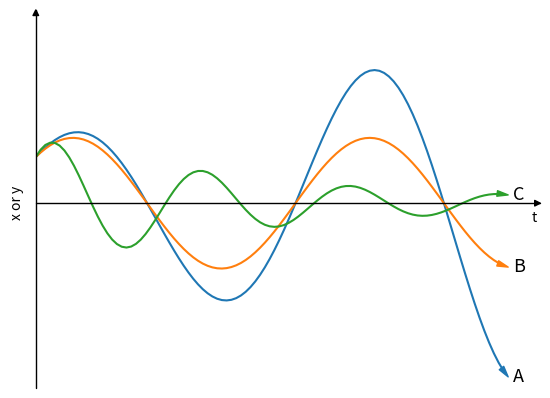

The matplotlib source for this figure:
import numpy as np
import matplotlib.pyplot as plt
from mpl_toolkits.axisartist.axislines import AxesZero

fig = plt.figure()
ax = fig.add_subplot(axes_class=AxesZero)
for direction in ["xzero", "yzero"]:
    # adds arrows at the ends of each axis
    ax.axis[direction].set_axisline_style("-|>")

    # adds X and Y-axis from the origin
    ax.axis[direction].set_visible(True)

for direction in ["left", "right", "bottom", "top"]:
    # hides borders
    ax.axis[direction].set_visible(False)

colors = ['blue', 'orange', 'green', 'red', 'purple', 'brown']
ends = [-1, -1, -1, -1, 6, 40]

"""exponential"""
# t = np.linspace(0, 10, 100)
# A = -np.exp(-1 * t) + 2 * np.exp(-0.2 * t)
# B = (np.exp(-0.2 * t) + np.exp(-1.5 * t)) / 2
# C = - np.exp(-0.2 * t) + 2 * np.exp(-2 * t)
# D = (np.exp(-0.05 * t) + np.exp(-0.05 * t)) / 2
# E = (np.exp(t) + np.exp(t)) / 2
# F = -np.exp(0.2 * t) + 2 * np.exp(-0.1 * t)
#
# for x, label, color, end in zip([A, B, C, D, E, F], ['A', 'B', 'C', 'D', 'E', 'F'], colors, ends):
#     ax.plot(t[:end], x[:end], color=f'tab:{color}')
#     ax.annotate("", xy=(t[end], x[end]), xytext=(t[end - 1], x[end - 1]),
#                 arrowprops=dict(width=0, headwidth=4, headlength=8, color=f'tab:{color}'))
#     ax.annotate(label, xy=(t[end] + 0.1, x[end] - 0.05), fontsize=13)
#
# ax.set(xlim=(0, 10.5), ylim=(-1, 2), xticks=[], yticks=[],
#        ylabel='x or y')
# ax.annotate('t', xy=(1, 0.31), ha='left', va='top',
#             xycoords='axes fraction')
# plt.savefig('figures/pertub_exp.jpg', dpi=300)

"""sine"""
t = np.linspace(0, 10, 100)
A = 0.5 * np.exp(0.1 * t) * (np.cos(t) + np.sin(t))
B = 0.5 * (np.cos(t) + np.sin(t))
C = 0.5 * np.exp(-0.2 * t) * (np.cos(2 * t) + np.sin(2 * t))

for x, label, color, end in zip([A, B, C], ['A', 'B', 'C'], colors, ends):
    ax.plot(t[:end], x[:end], color=f'tab:{color}')
    ax.annotate("", xy=(t[end], x[end]), xytext=(t[end - 1], x[end - 1]),
                arrowprops=dict(width=0, headwidth=4, headlength=8, color=f'tab:{color}'))
    ax.annotate(label, xy=(t[end] + 0.1, x[end] - 0.05), fontsize=13)

ax.set(xlim=(0, 10.5), ylim=(-2, 2), xticks=[], yticks=[],
       ylabel='x or y')
ax.annotate('t', xy=(1, 0.48), ha='left', va='top',
            xycoords='axes fraction')

# plt.savefig('figures/pertub_sine.jpg', dpi=300)

plt.show()
